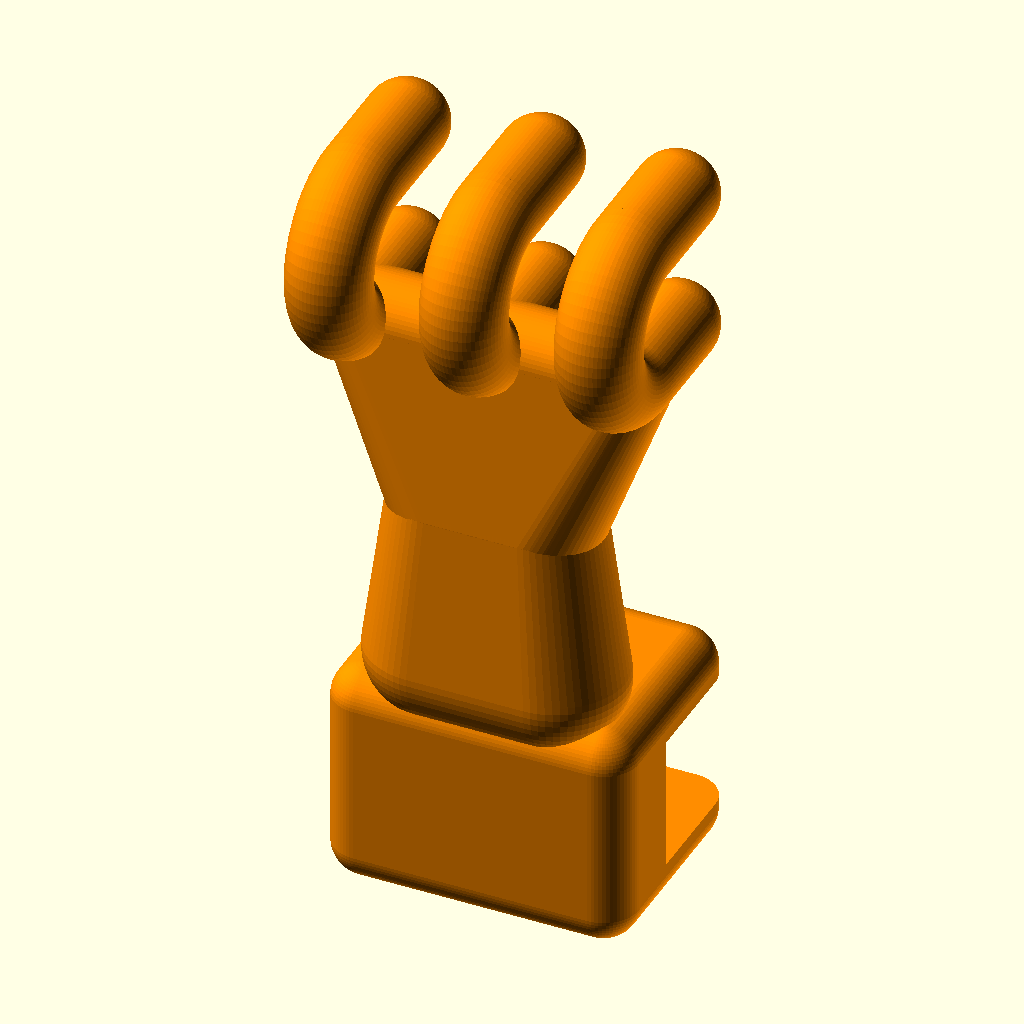
Cell 1 — every parameter at its default value.
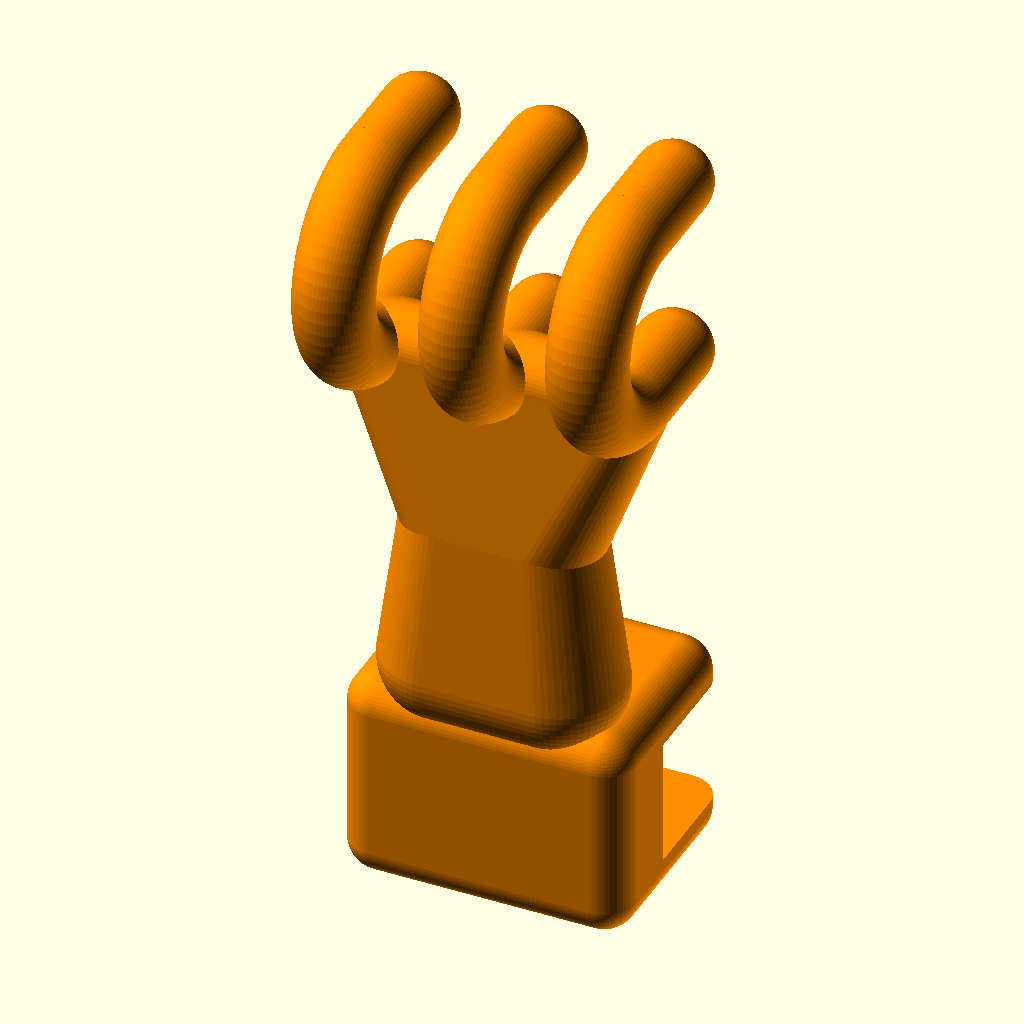
Cell 2: lid_t = 9.4 (everything else at default).
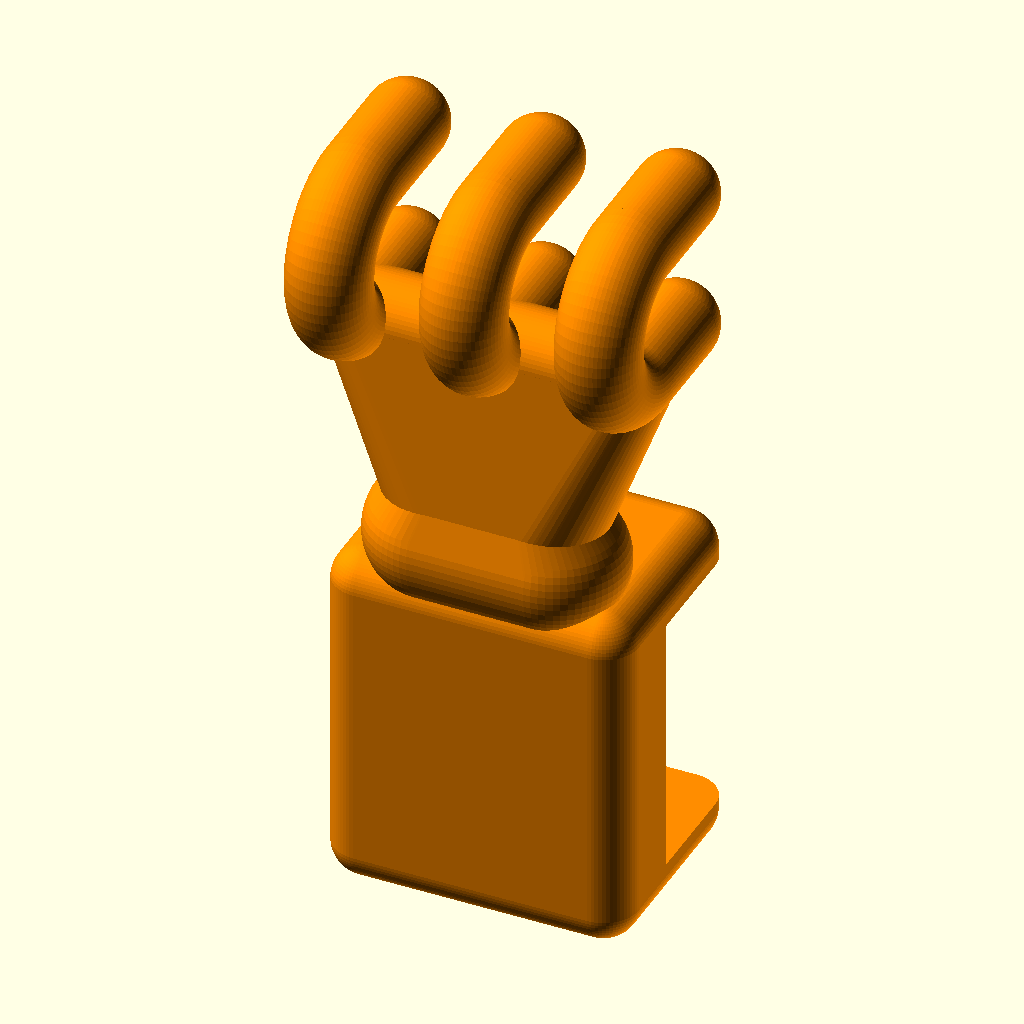
Cell 3 — base_t set to 22, the other parameters unchanged.
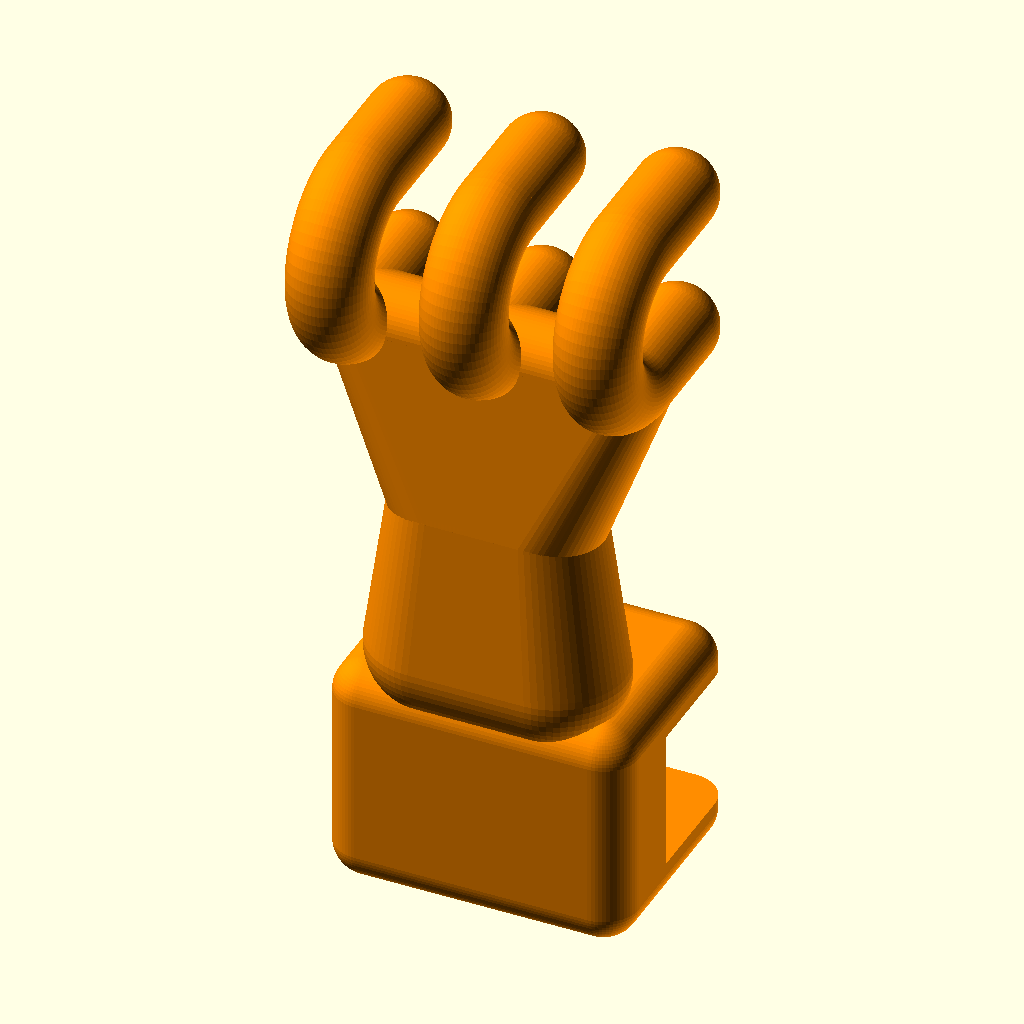
Cell 4 — clear set to 1, the other parameters unchanged.
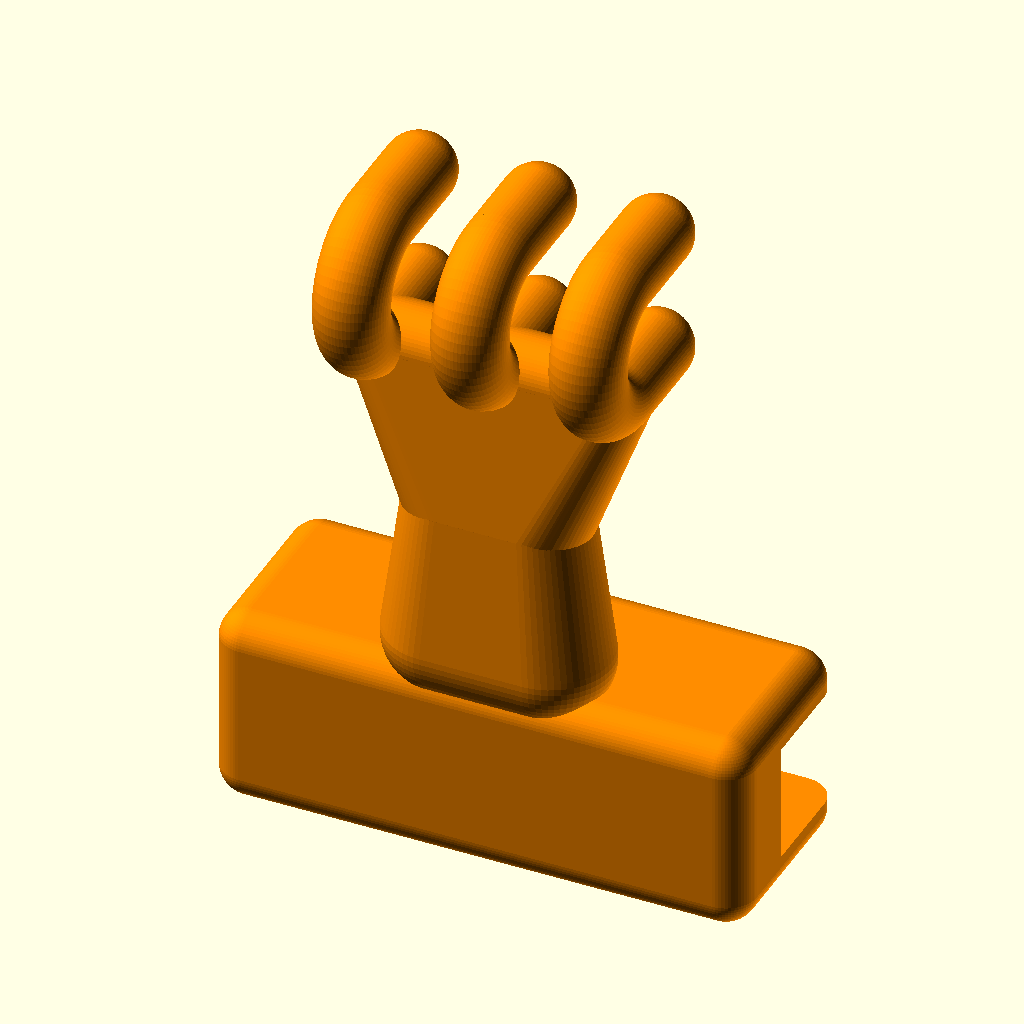
Cell 5: the same model with block_w = 52.
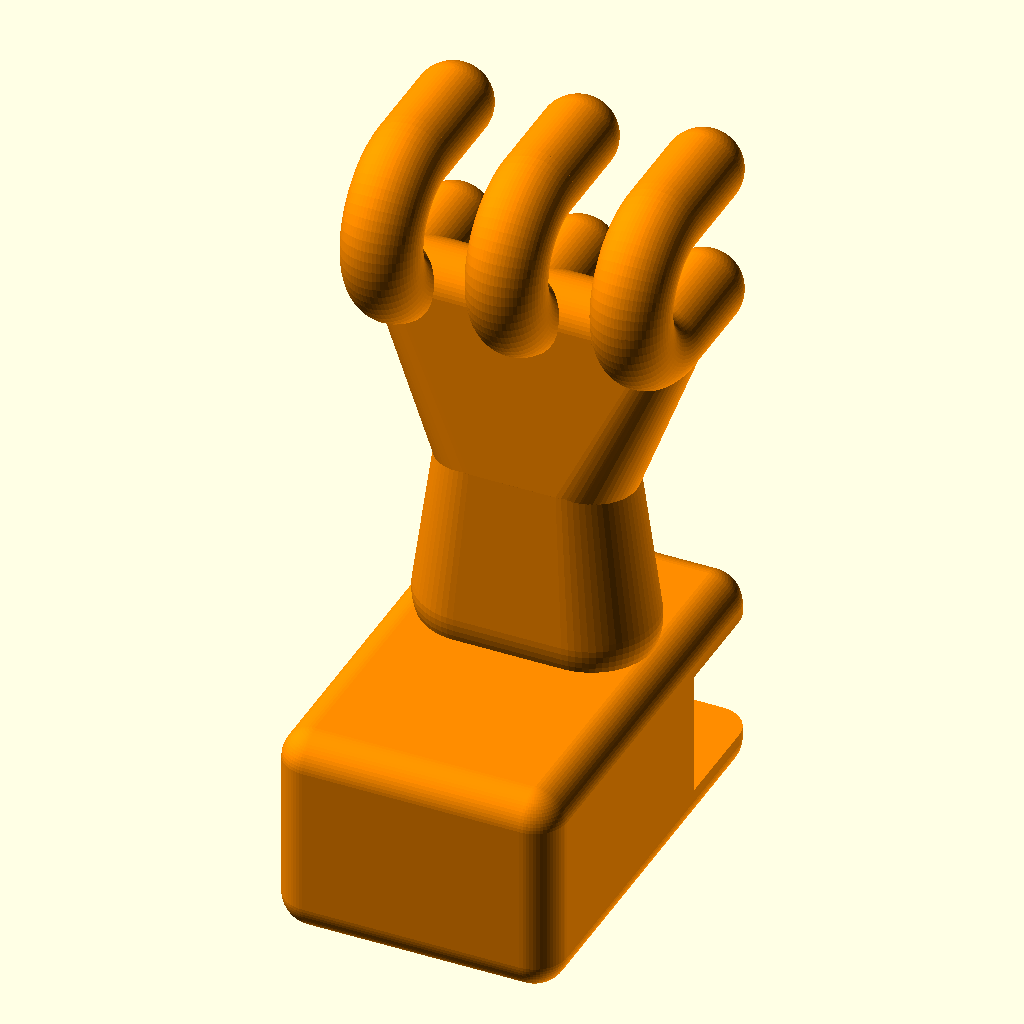
Cell 6 — block_d set to 40, the other parameters unchanged.
The same orthographic view direction (rotation 55°, 0°, 25°; colour scheme Cornfield) for every cell, with the view re-fitted per cell, so scale and position can differ between cells.
The OpenSCAD source (clawd/lid_prop_001.scad):
// MacBook Lid Prop — clips onto the base front edge, three-finger hook
// holds the lid open ~40mm for airflow.
// Designed to scale for MacBook Pro 14"/16".
// Print suggestion: TPU or PETG, lying on its back with supports under fingers.

$fn = 64;

// ---------- Laptop dimensions (MacBook Pro 14/16) ----------
lid_t      = 4.7;    // lid thickness
base_t     = 11.0;   // base body thickness at front edge
clear      = 0.5;    // fit clearance

// ---------- Clamp block (grips laptop base edge) ----------
block_w    = 26;     // width along laptop edge (X)
block_d    = 20;     // depth (Y), laptop enters from +Y
block_r    = 3;      // corner rounding
lip        = 4;      // wall above/below the slot
slot_d     = 12;     // how far the base edge slides in
slot_h     = base_t + clear;        // 11.5
block_h    = slot_h + 2 * lip;      // 19.5

// ---------- Fingers / hook ----------
finger_d   = 7;                      // finger tube diameter
n_fingers  = 3;
finger_gap = 4.5;                    // spacing between fingers
palm_w     = n_fingers * finger_d + (n_fingers - 1) * finger_gap; // 30
hook_gap   = lid_t + clear;          // 5.2 — lid slides in here
hook_R     = (hook_gap + finger_d) / 2;  // curl centerline radius 6.1

// ---------- Heights / positions ----------
lid_rest_z = 55;                     // where the lid bottom edge rests
curl_z     = lid_rest_z + hook_R - finger_d / 2;  // curl center height
palm_y     = -15;                    // stem/palm depth position
leg_len    = 8;                      // lower leg the lid rests on
tip_len    = 8;                      // upper fingertip over the lid

// ============================================================

// capsule along X: rounded bar
module xbar(half_w, d) {
    hull() {
        translate([-half_w, 0, 0]) sphere(d = d);
        translate([ half_w, 0, 0]) sphere(d = d);
    }
}

// rounded clamp block, slot opening toward +Y (laptop side)
module clamp_block() {
    difference() {
        // rounded box: x centered, y in [-block_d, 0], z in [0, block_h]
        hull()
            for (x = [-block_w/2 + block_r, block_w/2 - block_r],
                 y = [-block_d + block_r, -block_r],
                 z = [block_r, block_h - block_r])
                translate([x, y, z]) sphere(r = block_r);
        // slot for the laptop base edge
        translate([-block_w/2 - 1, -slot_d, lip])
            cube([block_w + 2, slot_d + 1, slot_h]);
    }
}

// one finger: C-curl in the Y-Z plane opening toward +Y,
// with a lower leg (lid rests on it) and an upper tip (hooks over lid)
module finger() {
    // curl: half-torus, ends at z = ±hook_R, bulging toward -Y
    rotate([0, 0, 180]) rotate([0, 90, 0])
        rotate_extrude(angle = 180)
            translate([hook_R, 0]) circle(d = finger_d);
    // lower leg toward laptop
    translate([0, 0, -hook_R]) {
        rotate([-90, 0, 0]) cylinder(h = leg_len, d = finger_d);
        translate([0, leg_len, 0]) sphere(d = finger_d);
    }
    // upper fingertip over the lid
    translate([0, 0, hook_R]) {
        rotate([-90, 0, 0]) cylinder(h = tip_len, d = finger_d);
        translate([0, tip_len, 0]) sphere(d = finger_d);
    }
}

module lid_prop() {
    clamp_block();

    // stem: flares from block top up into the palm
    hull() {
        translate([0, palm_y, block_h + 2]) xbar(5, 12);
        translate([0, palm_y, 36])          xbar(4, 10);
    }
    hull() {
        translate([0, palm_y, 36])                   xbar(4, 10);
        translate([0, palm_y, curl_z - hook_R])      xbar(palm_w/2 - finger_d/2, finger_d);
    }

    // palm bar + three fingers
    translate([0, palm_y, curl_z - hook_R])
        xbar(palm_w/2 - finger_d/2, finger_d);
    for (i = [-1, 0, 1])
        translate([i * (finger_d + finger_gap), palm_y, curl_z])
            finger();
}

color("darkorange") lid_prop();
Customizer parameters (derived from the source; name, type, default, range or options):
lid_t: number, default 4.7
base_t: number, default 11
clear: number, default 0.5
block_w: number, default 26
block_d: number, default 20
block_r: number, default 3
lip: number, default 4
slot_d: number, default 12
finger_d: number, default 7
n_fingers: number, default 3
finger_gap: number, default 4.5
lid_rest_z: number, default 55
palm_y: number, default -15
leg_len: number, default 8
tip_len: number, default 8
